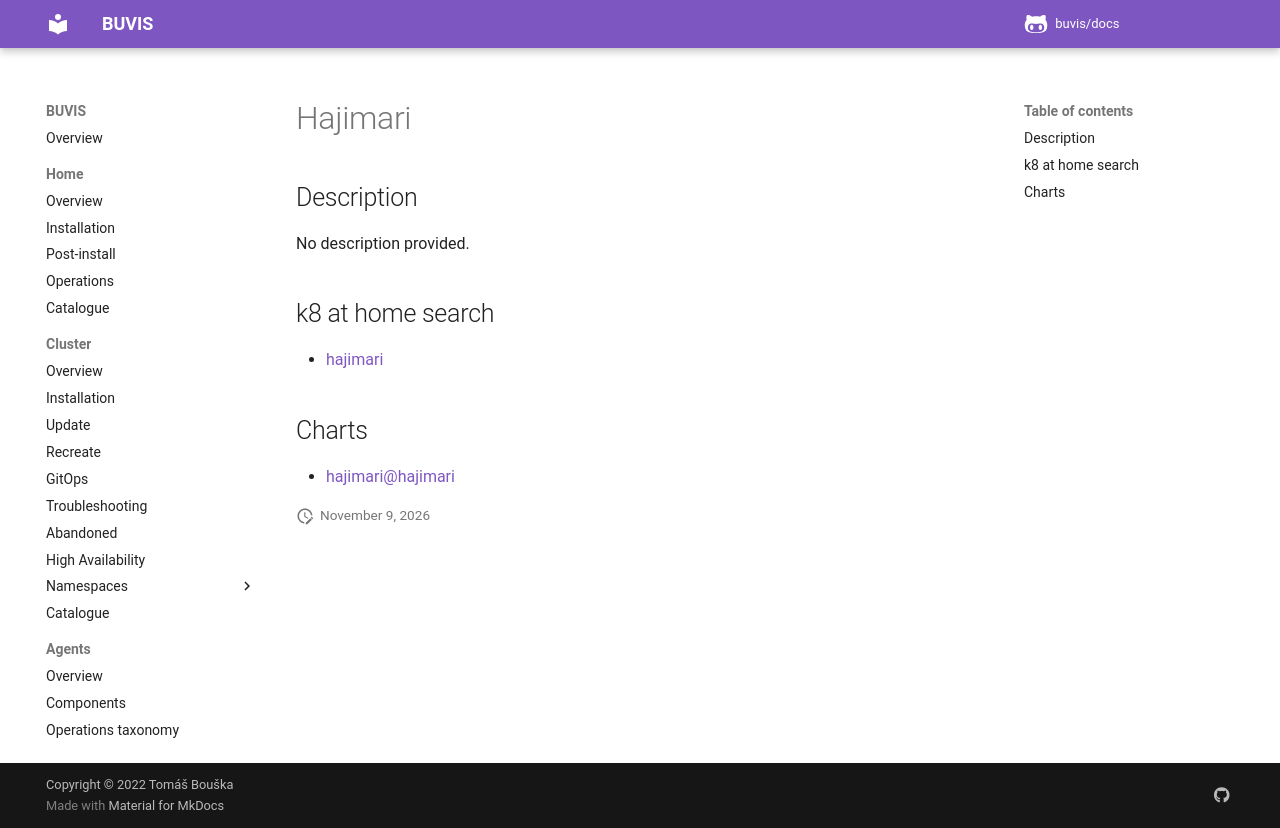

repository: buvis/docs · page: cluster/catalogue/hajimari/index.html · generator: mkdocs

# Hajimari

## Description

No description provided.

## k8 at home search

- [hajimari](https://nanne.dev/k8s-at-home-search/#/hajimari)

## Charts

- [hajimari@hajimari](https://hajimari.io/)
